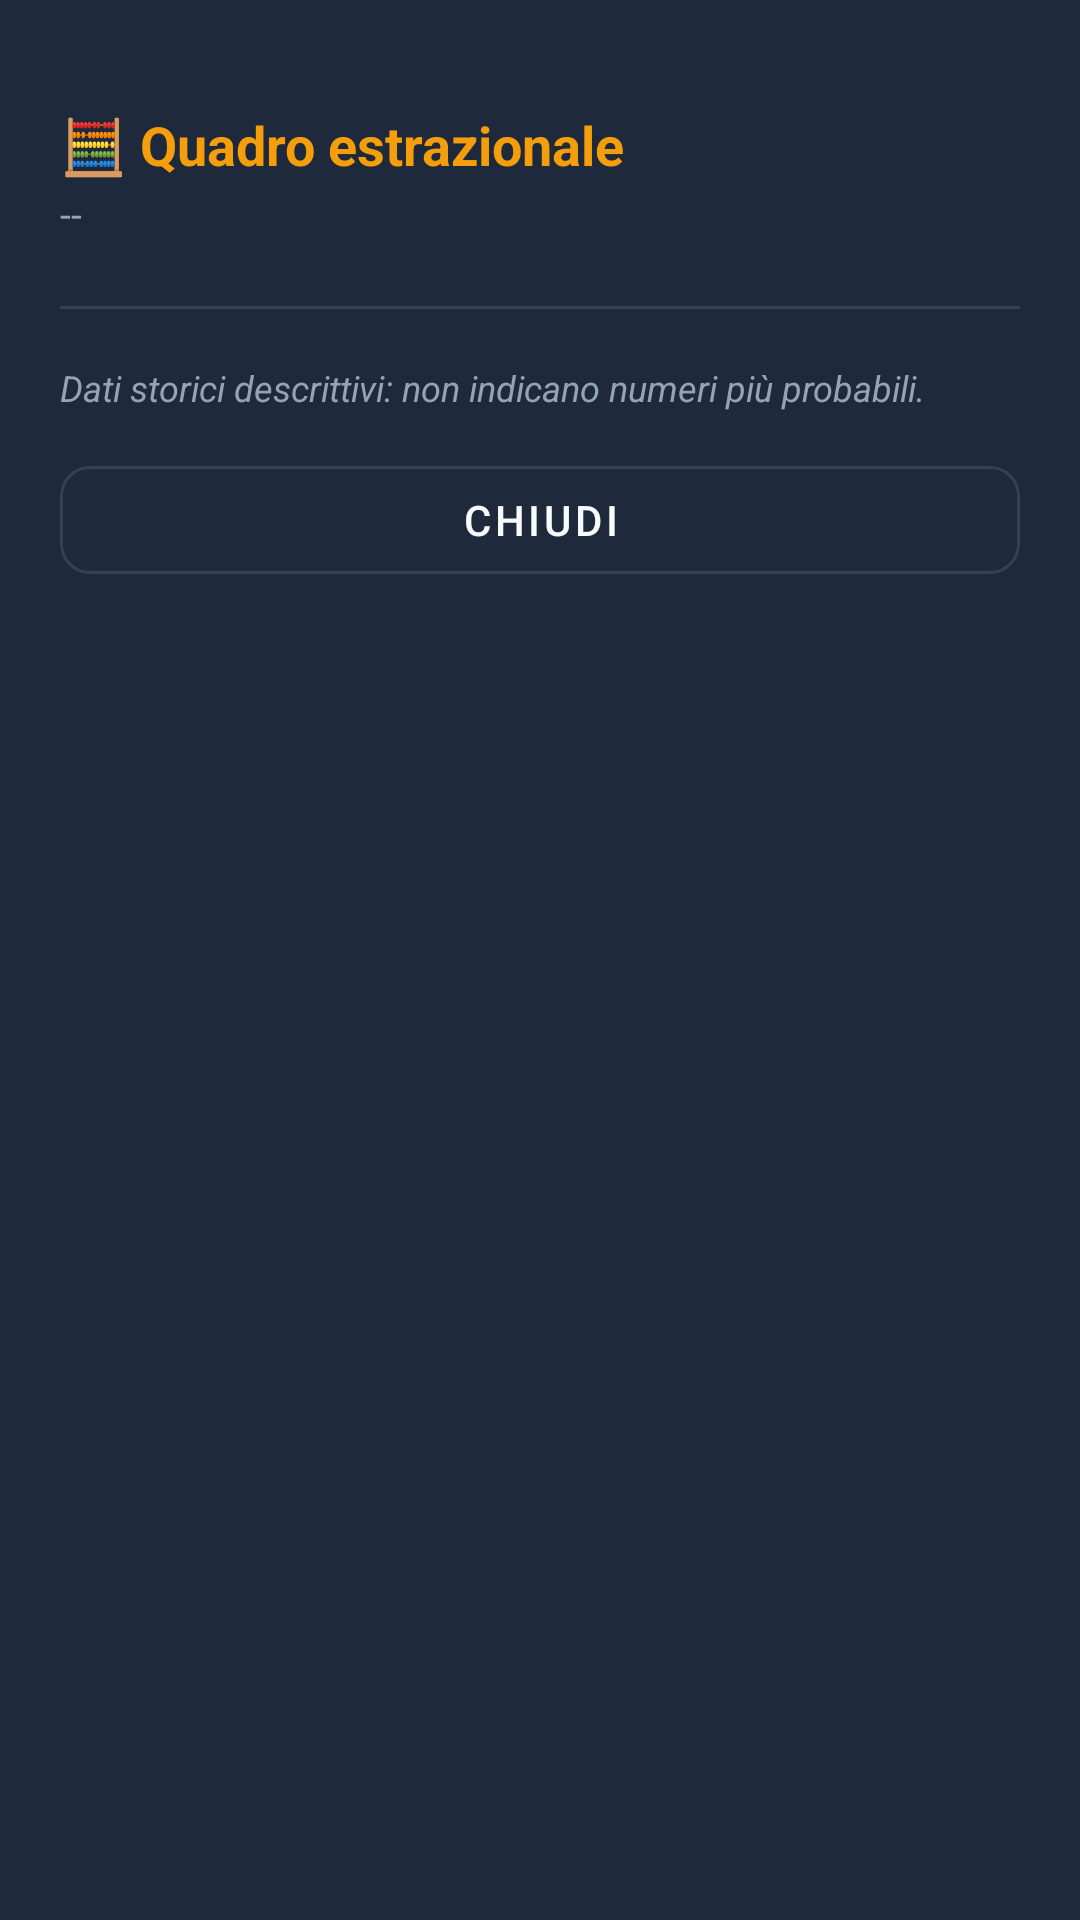

Layout XML and referenced resources for this Android screen:
<!-- AndroidManifest.xml: application theme Theme.Distruttore.Blu -->
<!-- res/layout/dialog_quadro.xml -->
<?xml version="1.0" encoding="utf-8"?>
<LinearLayout xmlns:android="http://schemas.android.com/apk/res/android"
    xmlns:app="http://schemas.android.com/apk/res-auto"
    android:layout_width="match_parent"
    android:layout_height="wrap_content"
    android:background="?attr/dCard"
    android:orientation="vertical"
    android:padding="20dp">

    <View
        android:layout_width="40dp"
        android:layout_height="4dp"
        android:layout_gravity="center_horizontal"
        android:layout_marginBottom="12dp"
        android:background="@drawable/bg_wheel_badge" />

    <TextView
        android:layout_width="wrap_content"
        android:layout_height="wrap_content"
        android:text="🧮 Quadro estrazionale"
        android:textColor="?attr/dAccent"
        android:textSize="18sp"
        android:textStyle="bold" />

    <TextView
        android:id="@+id/tvQuadroSubtitle"
        android:layout_width="wrap_content"
        android:layout_height="wrap_content"
        android:layout_marginTop="2dp"
        android:text="--"
        android:textColor="?attr/dTextSec"
        android:textSize="13sp" />

    <HorizontalScrollView
        android:layout_width="match_parent"
        android:layout_height="wrap_content"
        android:layout_marginTop="8dp"
        android:scrollbars="none">

        <com.google.android.material.chip.ChipGroup
            android:id="@+id/chipGroupQuadroModo"
            android:layout_width="wrap_content"
            android:layout_height="wrap_content"
            app:singleLine="true"
            app:singleSelection="true" />
    </HorizontalScrollView>

    <HorizontalScrollView
        android:layout_width="match_parent"
        android:layout_height="wrap_content"
        android:layout_marginTop="4dp"
        android:scrollbars="none">

        <com.google.android.material.chip.ChipGroup
            android:id="@+id/chipGroupQuadroRuota"
            android:layout_width="wrap_content"
            android:layout_height="wrap_content"
            app:singleLine="true"
            app:singleSelection="true" />
    </HorizontalScrollView>

    <View
        android:layout_width="match_parent"
        android:layout_height="1dp"
        android:layout_marginVertical="10dp"
        android:background="?attr/dStroke" />

    <ScrollView
        android:id="@+id/scrollQuadro"
        android:layout_width="match_parent"
        android:layout_height="wrap_content">

        <LinearLayout
            android:id="@+id/containerQuadro"
            android:layout_width="match_parent"
            android:layout_height="wrap_content"
            android:orientation="vertical" />
    </ScrollView>

    <TextView
        android:layout_width="wrap_content"
        android:layout_height="wrap_content"
        android:layout_marginTop="8dp"
        android:text="Dati storici descrittivi: non indicano numeri più probabili."
        android:textColor="?attr/dTextSec"
        android:textSize="12sp"
        android:textStyle="italic" />

    <com.google.android.material.button.MaterialButton
        android:id="@+id/btnCloseQuadro"
        style="@style/Widget.MaterialComponents.Button.OutlinedButton"
        android:layout_width="match_parent"
        android:layout_height="wrap_content"
        android:layout_marginTop="12dp"
        android:text="Chiudi"
        android:textColor="?attr/dText"
        app:cornerRadius="10dp"
        app:strokeColor="?attr/dStroke" />
</LinearLayout>
<!-- resources referenced by this layout -->
<resources>
  <style name="Theme.Distruttore.Blu" parent="Theme.MaterialComponents.NoActionBar">
          <item name="dBg">#0F172A</item>
          <item name="dCard">#1E293B</item>
          <item name="dStroke">#334155</item>
          <item name="dText">#F8FAFC</item>
          <item name="dTextSec">#94A3B8</item>
          <item name="dAccent">#F59E0B</item>
          <item name="dAccentDark">#D97706</item>
          <item name="dTextGold">#FBBF24</item>
          <item name="dPrimary">#0F172A</item>
          <item name="dPrimaryVar">#1E293B</item>
          <item name="dBlue">#2563EB</item>
          <item name="dWin">#34D399</item>
          <item name="dLost">#F87171</item>
          <item name="dOnPrimary">#FFFFFF</item>
          <item name="colorPrimary">#0F172A</item>
          <item name="colorPrimaryVariant">#1E293B</item>
          <item name="colorOnPrimary">#FFFFFF</item>
          <item name="colorSecondary">#F59E0B</item>
          <item name="colorSecondaryVariant">#D97706</item>
          <item name="colorOnSecondary">#000000</item>
          <item name="colorSurface">#1E293B</item>
          <item name="colorOnSurface">#F8FAFC</item>
          <item name="android:colorBackground">#0F172A</item>
          <item name="colorOnBackground">#F8FAFC</item>
          <item name="android:windowBackground">#0F172A</item>
          <item name="android:statusBarColor">#0F172A</item>
          <item name="android:windowLightStatusBar">false</item>
      </style>
</resources>
